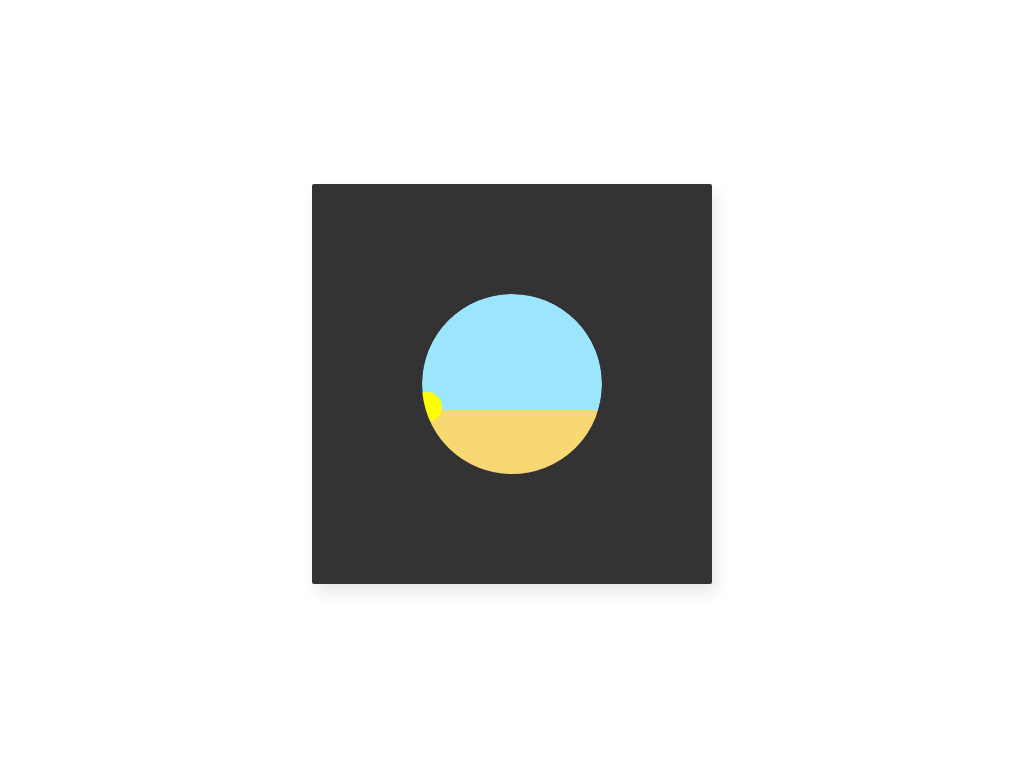

Recreate this image using only HTML and CSS.

<!-- file: pyramid.html -->
<!DOCTYPE html>
<html lang="en">
  <head>
    <meta charset="UTF-8" />
    <meta http-equiv="X-UA-Compatible" content="IE=edge" />
    <meta name="viewport" content="width=device-width, initial-scale=1.0" />
    <link rel="stylesheet" href="pyramid.css" />
    <title>Document</title>
  </head>
  <body>
    <div class="frame">
      <div class="center">
        <div class="circle">
          <div class="sun-route">
            <div class="sun"></div>
          </div>
          <div class="pyramid">
            <div class="right-pyramid"></div>
            <div class="left-pyramid"></div>
          </div>
          <div class="ground">
              <div class="shadow"></div>
          </div>
        </div>
        <div class="outer-ring"></div>
        <div class="cover"></div>
      </div>
    </div>
  </body>
</html>


/* file: pyramid.css */
.frame {
    position: absolute;
    top: 50%;
    left: 50%;
    width: 400px;
    height: 400px;
    margin-top: -200px;
    margin-left: -200px;
    border-radius: 2px;
    box-shadow: 4px 8px 16px 0 rgba(0,0,0,0.1);
    overflow: hidden;
    background-color: #333;
  }
  
  .center {
    position: absolute;
    top: 50%;
    left: 50%;
    transform: translate(-50%,-50%);
  }
  
  .outer-ring {
    position: fixed;
    width: 180px;
    height: 180px;
    border-radius: 50%;
    position: absolute;
    top: -100px;
    left: -100px;
    border: 100px solid #333;
  }

  .circle {
    display: flex;
    flex-direction: column;
    position: relative;
    width: 180px;
    height: 180px;
    border-radius: 50%;
    background-color: rgb(155, 230, 253);
  }

  .cover {
    position: absolute;
    top: 0;
    width: 180px;
    height: 180px;
    border-radius: 50%;
    border: none;
    animation-name: cover-animation;
    animation-duration: 5s;
    animation-iteration-count: infinite;
  }

  .sun-route {
    position: relative;
    top: 68px;
    width: 200px;
    height: 180px;
    border-radius: 50%;
    background-color: transparent;
    animation-name: sun-route-animation;
    animation-duration: 5s;
    animation-iteration-count: infinite;
  }

  .sun {
    position: absolute;
    width: 30px;
    height: 30px;
    top: 30px;
    left: -10px;
    border-radius: 50%;
    background-color: yellow;
  }

  .pyramid {
    display: flex;
    flex-direction: row-reverse;
    justify-content: center;
  }

  .right-pyramid {
    width: 0;
    border-left: 0px solid transparent;
    border-right: 30px solid transparent;
    transform: skewX(20deg);
    animation-name: right-animation;
    animation-duration: 5s;
    animation-iteration-count: infinite;
  }

  .left-pyramid {
    width: 0;
    border-left: 70px solid transparent;
    border-right: 0px solid transparent;
    transform: skewX(20deg);
    animation-name: left-animation;
    animation-duration: 5s;
    animation-iteration-count: infinite;

  }

  .ground {
    width: 175px;
    height: 100px;
    background-color: rgb(247, 216, 115);
    display: flex;
    justify-content: center;
  }


  .shadow {
    position: absolute;
    animation-name: shadow-animation;
    animation-duration: 5s;
    animation-iteration-count: infinite;
  }

  @keyframes cover-animation {
    0% {background-color: #333;}
    50% {background-color: transparent;}
    100% {background-color: #333;} 
  }

  @keyframes right-animation {
    0% {border-bottom: 50px solid rgb(189, 184, 184);}
    50% {border-bottom: 50px solid rgb(207, 201, 201);}
    100% {border-bottom: 50px solid white;}
  }

  @keyframes left-animation {
    0% {border-bottom: 50px solid white;}
    50% {border-bottom: 50px solid rgb(235, 220, 220);}
    100% {border-bottom: 50px solid rgb(212, 205, 205);}
  }

  @keyframes sun-route-animation {
    0% {transform: translateY(-0px);}
    50% {transform: translateY(-0px) rotate(60deg);}
    100% {transform:translateY(-0px) rotate(180deg);}
  }

  @keyframes shadow-animation {
    0% {
      border-left: 100px solid transparent; 
      border-right: 0px solid transparent;
      border-top: 20px solid rgba(155, 148, 109, 0.685); 
      transform: skewX(70deg) translate(50px);
    }
    50% {
      border-left: 50px solid transparent; 
      border-right: 60px solid transparent;
      border-top: 10px solid rgba(155, 148, 109, 0.685); 
      transform: skewX(0) translate(15px);
     }
    100% {
      border-left: 0px solid transparent; 
      border-right: 100px solid transparent;
      border-top: 20px solid rgba(155, 148, 109, 0.685); 
      transform: skewX(-70deg) translate(-5px);

    }
  }

